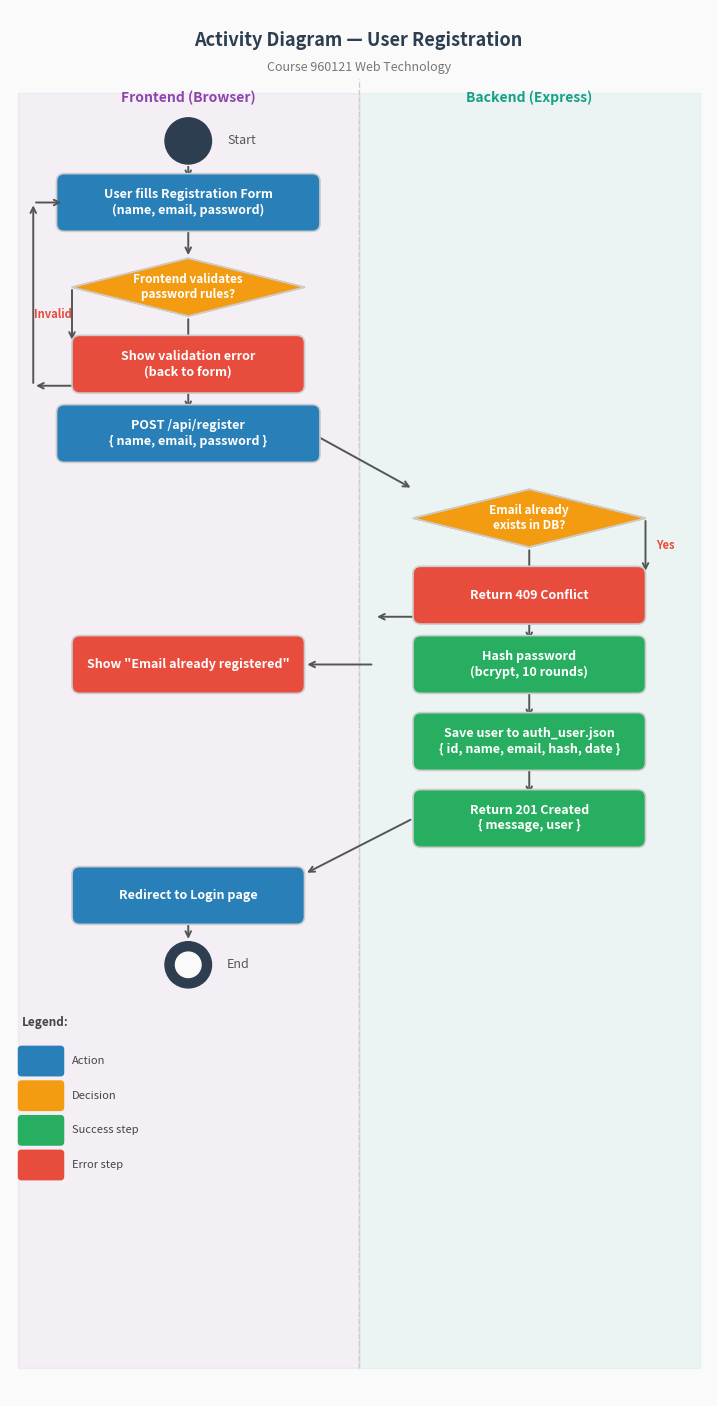

Write the Python code that produced this figure. (Note: this script raises an exception after producing the figure.)
"""
generate_activity_diagram.py
Draws the Activity Diagram for the User Registration flow and saves it as
ActivityDiagram_Register.png in the same directory.
"""

import matplotlib
matplotlib.use('Agg')
import matplotlib.pyplot as plt
import matplotlib.patches as mpatches
from matplotlib.patches import FancyArrowPatch

fig, ax = plt.subplots(figsize=(9, 18))
ax.set_xlim(0, 9)
ax.set_ylim(0, 18)
ax.axis('off')
fig.patch.set_facecolor('#FAFAFA')

# ── colour palette ────────────────────────────────────────────────────────────
C_START   = '#2C3E50'   # dark navy  – start/end circle
C_ACTION  = '#2980B9'   # blue       – action rectangle
C_DECISION= '#F39C12'   # amber      – diamond decision
C_TERM    = '#27AE60'   # green      – terminal state
C_FE      = '#8E44AD'   # purple     – frontend swimlane label
C_BE      = '#16A085'   # teal       – backend swimlane label
C_ARROW   = '#555555'   # dark grey  – arrows
C_LABEL   = '#FFFFFF'   # white      – text inside shapes
C_NOTE    = '#E74C3C'   # red        – error labels

# ── helper functions ──────────────────────────────────────────────────────────
def draw_rounded_rect(ax, cx, cy, w, h, color, text, fontsize=9):
    rect = mpatches.FancyBboxPatch(
        (cx - w/2, cy - h/2), w, h,
        boxstyle="round,pad=0.1", linewidth=1.2,
        edgecolor='#CCCCCC', facecolor=color, zorder=3)
    ax.add_patch(rect)
    ax.text(cx, cy, text, ha='center', va='center', fontsize=fontsize,
            color=C_LABEL, fontweight='bold', zorder=4,
            wrap=True, multialignment='center')

def draw_diamond(ax, cx, cy, w, h, color, text, fontsize=8.5):
    xs = [cx, cx+w/2, cx, cx-w/2, cx]
    ys = [cy+h/2, cy, cy-h/2, cy, cy+h/2]
    ax.fill(xs, ys, color=color, zorder=3)
    ax.plot(xs, ys, color='#CCCCCC', linewidth=1.2, zorder=4)
    ax.text(cx, cy, text, ha='center', va='center', fontsize=fontsize,
            color=C_LABEL, fontweight='bold', zorder=5, multialignment='center')

def arrow(ax, x1, y1, x2, y2, label='', label_side='right'):
    ax.annotate('', xy=(x2, y2), xytext=(x1, y1),
                arrowprops=dict(arrowstyle='->', color=C_ARROW, lw=1.4), zorder=2)
    if label:
        mx, my = (x1+x2)/2, (y1+y2)/2
        offset = 0.25 if label_side == 'right' else -0.25
        ax.text(mx + offset, my, label, ha='center', va='center',
                fontsize=8, color=C_NOTE, fontweight='bold')

def draw_circle(ax, cx, cy, r, color):
    circle = plt.Circle((cx, cy), r, color=color, zorder=5)
    ax.add_patch(circle)

def draw_double_circle(ax, cx, cy, r, color):
    outer = plt.Circle((cx, cy), r,      color=color,     zorder=5)
    inner = plt.Circle((cx, cy), r*0.55, color='#FAFAFA', zorder=6)
    ax.add_patch(outer)
    ax.add_patch(inner)

# ── title ─────────────────────────────────────────────────────────────────────
ax.text(4.5, 17.6, 'Activity Diagram — User Registration',
        ha='center', va='center', fontsize=13, fontweight='bold', color='#2C3E50')
ax.text(4.5, 17.25, 'Course 960121 Web Technology',
        ha='center', va='center', fontsize=9, color='#777777')

# ── swimlane backgrounds ──────────────────────────────────────────────────────
ax.axvspan(0.1, 4.5, ymin=0.02, ymax=0.94, alpha=0.06, color='#8E44AD')
ax.axvspan(4.5, 8.9, ymin=0.02, ymax=0.94, alpha=0.06, color='#16A085')
ax.text(2.3, 16.8, 'Frontend (Browser)', ha='center', fontsize=10,
        color=C_FE, fontweight='bold')
ax.text(6.7, 16.8, 'Backend (Express)', ha='center', fontsize=10,
        color=C_BE, fontweight='bold')
ax.axvline(x=4.5, ymin=0.02, ymax=0.95, color='#CCCCCC', linewidth=1, linestyle='--')

# ── layout positions (y-coordinate, from top to bottom) ──────────────────────
y = {
    'start':     16.3,
    'fill_form': 15.5,
    'fe_valid':  14.4,
    'show_err':  13.4,
    'post_api':  12.5,
    'be_email':  11.4,
    'ret_409':   10.4,
    'show_409':   9.5,
    'hash_pw':    9.5,
    'save_db':    8.5,
    'ret_201':    7.5,
    'redirect':   6.5,
    'end':        5.6,
}
CX_FE = 2.3   # frontend centre-x
CX_BE = 6.7   # backend centre-x

# ── shapes ────────────────────────────────────────────────────────────────────
draw_circle(ax, CX_FE, y['start'], 0.3, C_START)
ax.text(CX_FE + 0.5, y['start'], 'Start', va='center', fontsize=9, color='#555')

draw_rounded_rect(ax, CX_FE, y['fill_form'], 3.2, 0.55, C_ACTION,
                  'User fills Registration Form\n(name, email, password)')

draw_diamond(ax, CX_FE, y['fe_valid'], 3.0, 0.75, C_DECISION,
             'Frontend validates\npassword rules?')

draw_rounded_rect(ax, CX_FE, y['show_err'], 2.8, 0.55, C_NOTE,
                  'Show validation error\n(back to form)')

draw_rounded_rect(ax, CX_FE, y['post_api'], 3.2, 0.55, C_ACTION,
                  'POST /api/register\n{ name, email, password }')

draw_diamond(ax, CX_BE, y['be_email'], 3.0, 0.75, C_DECISION,
             'Email already\nexists in DB?')

draw_rounded_rect(ax, CX_BE, y['ret_409'], 2.8, 0.55, C_NOTE,
                  'Return 409 Conflict')

draw_rounded_rect(ax, CX_FE, y['show_409'], 2.8, 0.55, C_NOTE,
                  'Show "Email already registered"')

draw_rounded_rect(ax, CX_BE, y['hash_pw'], 2.8, 0.55, C_TERM,
                  'Hash password\n(bcrypt, 10 rounds)')

draw_rounded_rect(ax, CX_BE, y['save_db'], 2.8, 0.55, C_TERM,
                  'Save user to auth_user.json\n{ id, name, email, hash, date }')

draw_rounded_rect(ax, CX_BE, y['ret_201'], 2.8, 0.55, C_TERM,
                  'Return 201 Created\n{ message, user }')

draw_rounded_rect(ax, CX_FE, y['redirect'], 2.8, 0.55, C_ACTION,
                  'Redirect to Login page')

draw_double_circle(ax, CX_FE, y['end'], 0.3, C_START)
ax.text(CX_FE + 0.5, y['end'], 'End', va='center', fontsize=9, color='#555')

# ── arrows — main happy path ──────────────────────────────────────────────────
arrow(ax, CX_FE, y['start']    - 0.30, CX_FE, y['fill_form'] + 0.28)
arrow(ax, CX_FE, y['fill_form']- 0.28, CX_FE, y['fe_valid']  + 0.38)
arrow(ax, CX_FE, y['fe_valid'] - 0.38, CX_FE, y['post_api']  + 0.28,  label='Valid', label_side='right')
# FE → BE cross-lane for POST
arrow(ax, CX_FE + 1.6, y['post_api'], CX_BE - 1.5, y['be_email'] + 0.38)
arrow(ax, CX_BE, y['be_email'] - 0.38, CX_BE, y['hash_pw']  + 0.28,   label='No', label_side='right')
arrow(ax, CX_BE, y['hash_pw']  - 0.28, CX_BE, y['save_db']  + 0.28)
arrow(ax, CX_BE, y['save_db']  - 0.28, CX_BE, y['ret_201']  + 0.28)
# BE → FE cross-lane for 201 response
arrow(ax, CX_BE - 1.5, y['ret_201'], CX_FE + 1.5, y['redirect'] + 0.28)
arrow(ax, CX_FE, y['redirect'] - 0.28, CX_FE, y['end'] + 0.30)

# ── arrows — error paths ──────────────────────────────────────────────────────
# FE validation error path (loops back up)
arrow(ax, CX_FE - 1.5, y['fe_valid'], CX_FE - 1.5, y['show_err'] + 0.28, label='Invalid', label_side='left')
arrow(ax, CX_FE, y['show_err'] - 0.28, CX_FE - 2.0, y['show_err'] - 0.28)
# loop back arrow drawn as an L-shape
ax.annotate('', xy=(CX_FE - 2.0, y['fill_form']),
            xytext=(CX_FE - 2.0, y['show_err'] - 0.28),
            arrowprops=dict(arrowstyle='->', color=C_ARROW, lw=1.4))
ax.annotate('', xy=(CX_FE - 1.6, y['fill_form']),
            xytext=(CX_FE - 2.0, y['fill_form']),
            arrowprops=dict(arrowstyle='->', color=C_ARROW, lw=1.4))

# BE 409 path
arrow(ax, CX_BE + 1.5, y['be_email'], CX_BE + 1.5, y['ret_409'] + 0.28, label='Yes', label_side='right')
arrow(ax, CX_BE, y['ret_409'] - 0.28, CX_BE - 2.0, y['ret_409'] - 0.28)
# cross to FE
ax.annotate('', xy=(CX_FE + 1.5, y['show_409']),
            xytext=(CX_BE - 2.0, y['show_409']),
            arrowprops=dict(arrowstyle='->', color=C_ARROW, lw=1.4))

# ── legend ────────────────────────────────────────────────────────────────────
legend_x, legend_y = 0.15, 4.8
ax.text(legend_x, legend_y, 'Legend:', fontsize=8.5, fontweight='bold', color='#444')
for color, label in [(C_ACTION, 'Action'), (C_DECISION, 'Decision'),
                     (C_TERM, 'Success step'), (C_NOTE, 'Error step')]:
    legend_y -= 0.45
    patch = mpatches.FancyBboxPatch((legend_x, legend_y - 0.15), 0.5, 0.3,
                                     boxstyle='round,pad=0.05',
                                     facecolor=color, edgecolor='none')
    ax.add_patch(patch)
    ax.text(legend_x + 0.65, legend_y, label, fontsize=8, va='center', color='#444')

# ── save ──────────────────────────────────────────────────────────────────────
import os
out_path = os.path.join(os.path.dirname(__file__), 'ActivityDiagram_Register.png')
plt.savefig(out_path, dpi=150, bbox_inches='tight', facecolor=fig.get_facecolor())
print(f'Saved: {out_path}')
